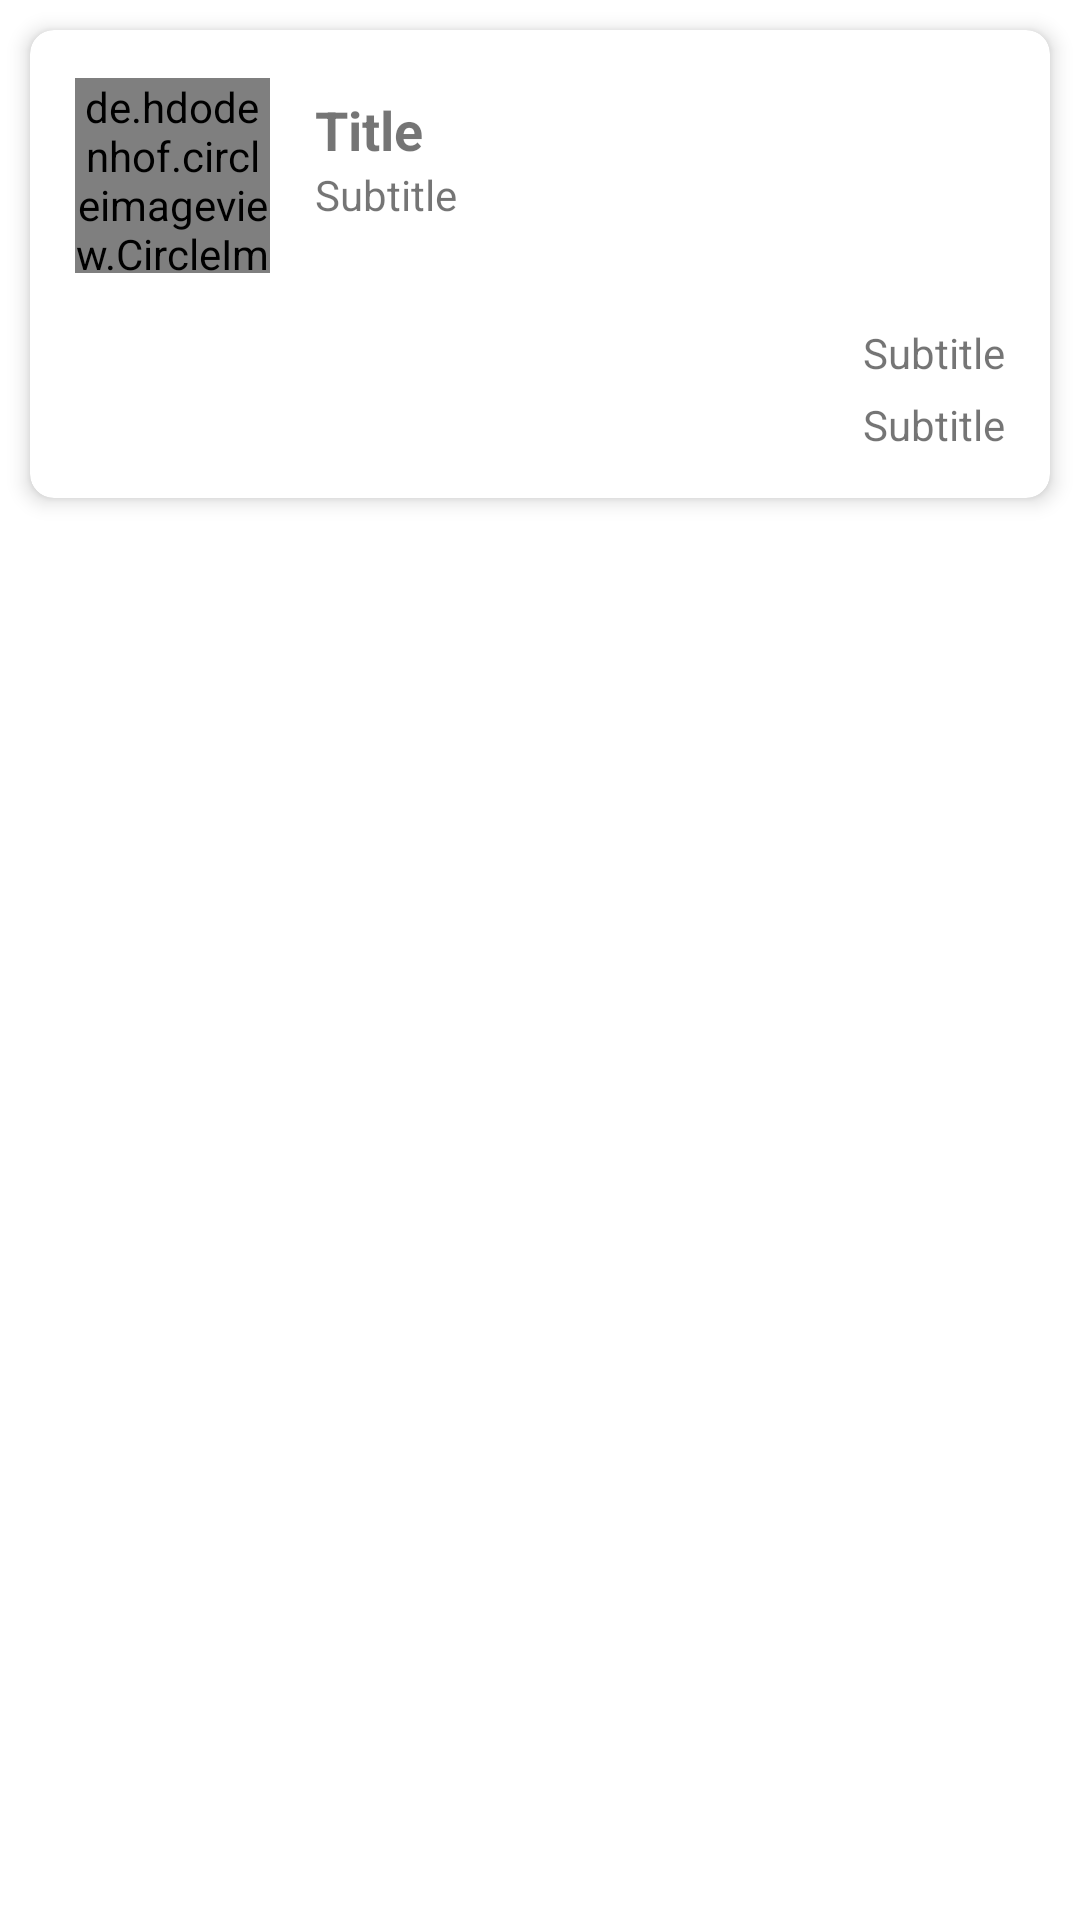

Layout XML and referenced resources for this Android screen:
<!-- AndroidManifest.xml: application theme Theme.TurismoGo -->
<!-- res/layout/card_data_profile.xml -->
<?xml version="1.0" encoding="utf-8"?>
<FrameLayout
    xmlns:android="http://schemas.android.com/apk/res/android"
    android:layout_width="match_parent"
    android:layout_height="wrap_content"
    xmlns:app="http://schemas.android.com/apk/res-auto">


    <com.google.android.material.card.MaterialCardView
        style="@style/Card.Main"
        android:layout_width="match_parent"
        android:layout_height="wrap_content"
        android:layout_margin="10dp">

        <RelativeLayout
            android:layout_width="match_parent"
            android:layout_height="wrap_content">

            <FrameLayout
                android:id="@+id/frame"
                android:layout_width="wrap_content"
                android:layout_height="wrap_content"
                android:layout_alignParentStart="true"
                android:layout_alignParentTop="true"
                android:layout_marginStart="15dp"
                android:layout_marginTop="16dp">

                <de.hdodenhof.circleimageview.CircleImageView
                    android:id="@+id/profilePhoto"
                    android:layout_width="65dp"
                    android:layout_height="65dp"
                    android:src="@drawable/profile_image_placeholder"
                    app:civ_border_width="3dp" />

            </FrameLayout>

            <com.google.android.material.textview.MaterialTextView
                style="@style/Text.Title.Bold"
                android:id="@+id/optionTitle"
                android:layout_width="wrap_content"
                android:layout_height="wrap_content"
                android:layout_alignTop="@id/frame"
                android:layout_toEndOf="@id/frame"
                android:layout_marginStart="15dp"
                android:layout_marginTop="5dp"
                android:text="@string/placeholder_title"/>

            <com.google.android.material.textview.MaterialTextView
                style="@style/Text.Subtitle"
                android:id="@+id/optionDescription"
                android:layout_width="wrap_content"
                android:layout_height="wrap_content"
                android:layout_below="@id/optionTitle"
                android:layout_alignStart="@id/optionTitle"
                android:layout_marginBottom="10dp"
                android:text="@string/placeholder_subtitle"/>

            <com.google.android.material.button.MaterialButton
                style="@style/Button.IconNatural"
                android:id="@+id/btnOption"
                android:layout_width="wrap_content"
                android:layout_height="wrap_content"
                android:layout_alignParentEnd="true"
                android:layout_marginTop="10dp"
                android:layout_marginEnd="15dp"
                app:icon="@drawable/icon_edit" />

            <com.google.android.material.textview.MaterialTextView
                style="@style/Text.Subtitle"
                android:id="@+id/optionDescription2"
                android:layout_width="wrap_content"
                android:layout_height="wrap_content"
                android:layout_below="@id/btnOption"
                android:layout_alignParentEnd="true"
                android:layout_marginTop="40dp"
                android:layout_marginEnd="15dp"
                android:text="@string/placeholder_subtitle"/>

            <com.google.android.material.textview.MaterialTextView
                style="@style/Text.Subtitle"
                android:id="@+id/optionDescription3"
                android:layout_width="wrap_content"
                android:layout_height="wrap_content"
                android:layout_below="@id/optionDescription2"
                android:layout_alignParentEnd="true"
                android:layout_marginTop="5dp"
                android:layout_marginEnd="15dp"
                android:layout_marginBottom="15dp"
                android:text="@string/placeholder_subtitle"/>

        </RelativeLayout>

    </com.google.android.material.card.MaterialCardView>



</FrameLayout>
<!-- resources referenced by this layout -->
<resources>
  <string name="placeholder_subtitle">Subtitle</string>
  <string name="placeholder_title">Title</string>
  <style name="Button.IconNatural" parent="Widget.Material3.Button.IconButton">
          <item name="iconGravity">textStart</item>
          <item name="iconSize">24dp</item>
      </style>
  <style name="Card.Main" parent="Widget.MaterialComponents.CardView">
          <item name="cardElevation">4dp</item>
          <item name="cardCornerRadius">8dp</item>
          <item name="android:padding">10dp</item>
      </style>
  <style name="Text.Subtitle" parent="Widget.MaterialComponents.TextView">
      </style>
  <style name="Text.Title.Bold" parent="Widget.MaterialComponents.TextView">
          <item name="android:textSize">18sp</item>
          <item name="android:textStyle">bold</item>
      </style>
  <style name="Theme.TurismoGo" parent="Theme.MaterialComponents.DayNight.DarkActionBar">
          
          <item name="colorPrimary">@color/purple_500</item>
          <item name="colorPrimaryVariant">@color/purple_700</item>
          <item name="colorOnPrimary">@color/white</item>
          
          <item name="colorSecondary">@color/teal_200</item>
          <item name="colorSecondaryVariant">@color/teal_700</item>
          <item name="colorOnSecondary">@color/black</item>
          
          <item name="android:statusBarColor">?attr/colorPrimaryVariant</item>
          
      </style>
  <!-- not gathered from this repository: default colours our renderer supplied (Android Studio template values) -->
  <color name="purple_500">#FF6200EE</color>
  <color name="purple_700">#FF3700B3</color>
  <color name="teal_200">#FF03DAC5</color>
  <color name="teal_700">#FF018786</color>
  <color name="black">#FF000000</color>
  <color name="white">#FFFFFFFF</color>
</resources>
